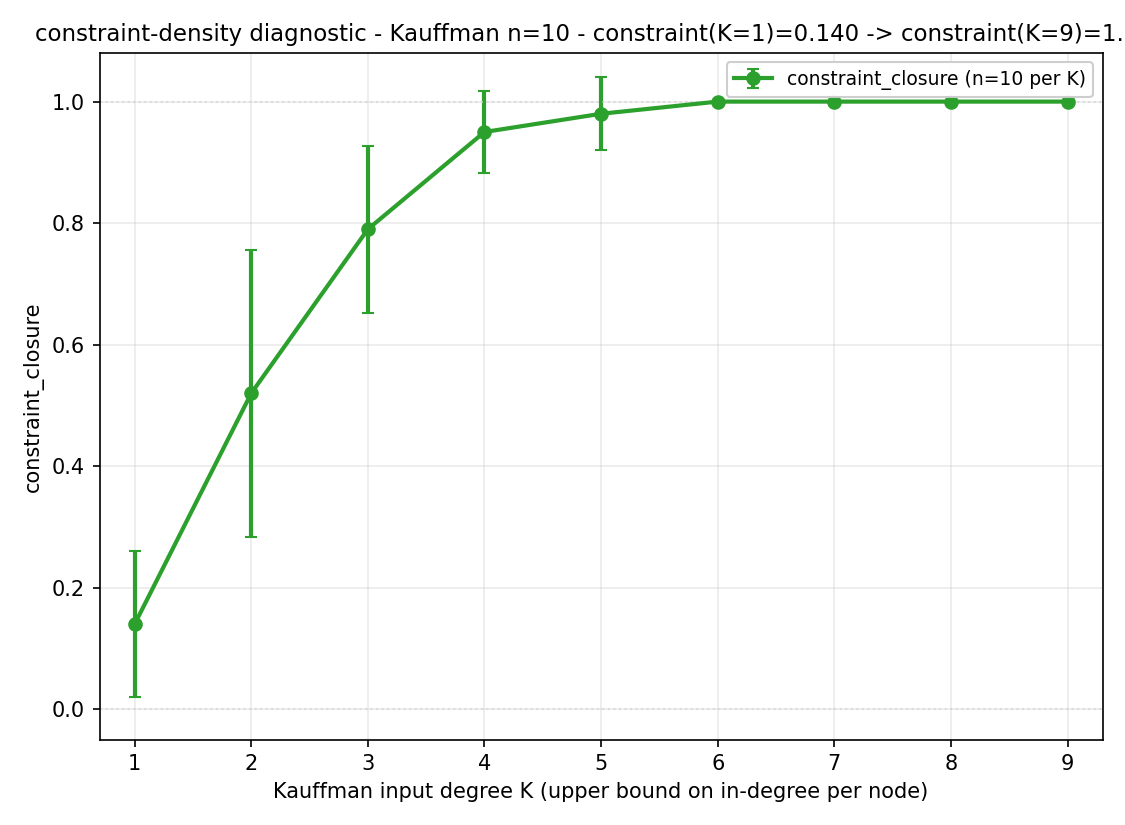

Source data for this figure (header and first rows):
n_nodes, k, seed, constraint, notes
10, 1, 0, 0.2, 
10, 1, 1, 0.000000, 
10, 1, 2, 0.000000, 
10, 1, 3, 0.000000, 
10, 1, 4, 0.3, 
10, 1, 5, 0.2, 
10, 1, 6, 0.000000, 
10, 1, 7, 0.3, 
10, 1, 8, 0.2, 
10, 1, 9, 0.2, 
10, 2, 0, 0.7, 
10, 2, 1, 0.3, 
10, 2, 2, 0.9, 
10, 2, 3, 0.6, 
10, 2, 4, 0.7, 
10, 2, 5, 0.000000, 
10, 2, 6, 0.6, 
10, 2, 7, 0.5, 
10, 2, 8, 0.4, 
10, 2, 9, 0.5, 
10, 3, 0, 0.7, 
10, 3, 1, 1, 
10, 3, 2, 1, 
10, 3, 3, 0.9, 
10, 3, 4, 0.7, 
10, 3, 5, 0.6, 
10, 3, 6, 0.7, 
10, 3, 7, 0.7, 
10, 3, 8, 0.9, 
10, 3, 9, 0.7, 
10, 4, 0, 1, 
10, 4, 1, 1, 
10, 4, 2, 1, 
10, 4, 3, 0.9, 
10, 4, 4, 1, 
10, 4, 5, 1, 
10, 4, 6, 0.9, 
10, 4, 7, 1, 
10, 4, 8, 0.9, 
10, 4, 9, 0.8, 
10, 5, 0, 1, 
10, 5, 1, 1, 
10, 5, 2, 1, 
10, 5, 3, 1, 
10, 5, 4, 1, 
10, 5, 5, 1, 
10, 5, 6, 1, 
10, 5, 7, 1, 
10, 5, 8, 0.8, 
10, 5, 9, 1, 
10, 6, 0, 1, 
10, 6, 1, 1, 
10, 6, 2, 1, 
10, 6, 3, 1, 
10, 6, 4, 1, 
10, 6, 5, 1, 
10, 6, 6, 1, 
10, 6, 7, 1, 
10, 6, 8, 1, 
10, 6, 9, 1, 
... 30 more rows
